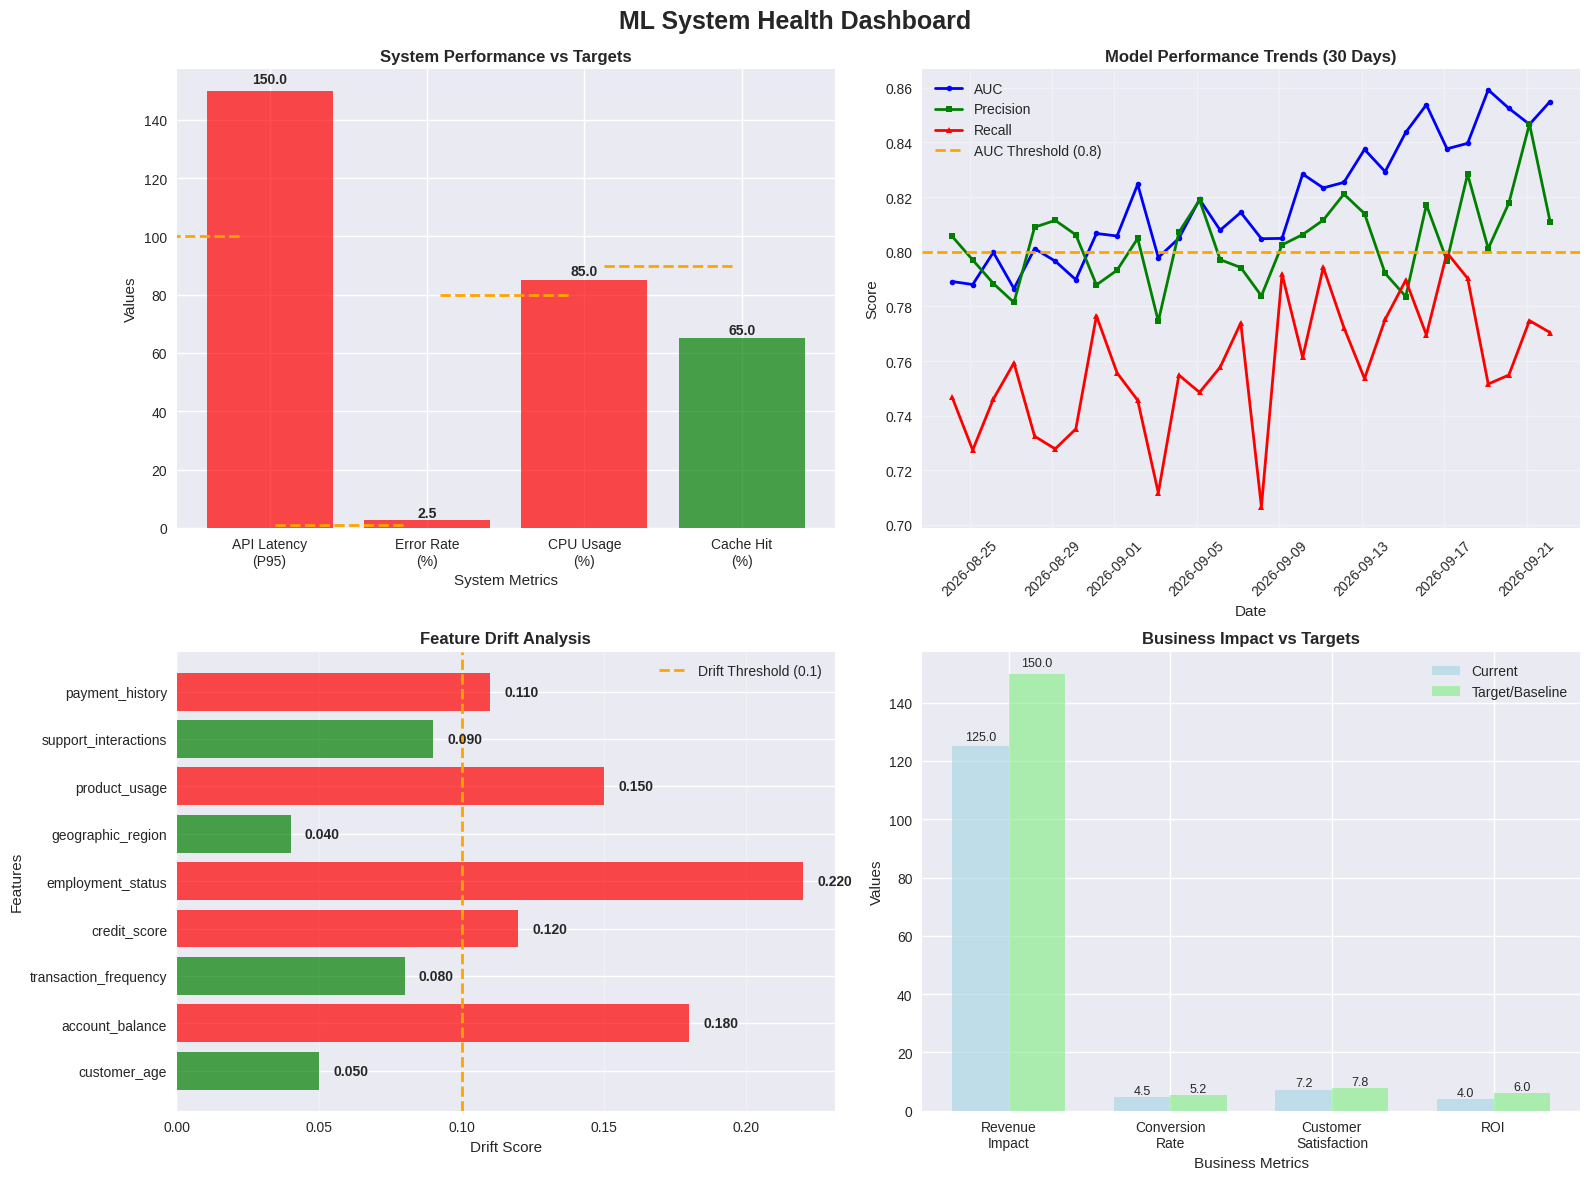

Reproduce this figure in Python.
#!/usr/bin/env python3
"""
Day 40: ML Systems Review & Assessment - Complete Solution

This solution demonstrates comprehensive ML system health assessment and optimization
planning. It showcases the integration of all Phase 3 concepts in a practical,
production-ready implementation.

Key Concepts Demonstrated:
- System performance analysis and optimization
- Model performance monitoring and drift detection
- Feature quality assessment and improvement
- Business impact measurement and ROI calculation
- Production-ready monitoring and alerting

Author: MLOps Engineering Team
Date: December 2024
"""

import pandas as pd
import numpy as np
import matplotlib.pyplot as plt
import seaborn as sns
from datetime import datetime, timedelta
from typing import Dict, List, Any, Tuple
import warnings
warnings.filterwarnings('ignore')

# Set style for better visualizations
plt.style.use('seaborn-v0_8')
sns.set_palette("husl")

# Simulated ML system metrics data
np.random.seed(42)

class MLSystemHealthChecker:
    """
    ML System Health Check and Optimization Tool
    
    This class simulates a production ML system and provides tools to assess
    its health, identify issues, and recommend optimizations.
    """
    
    def __init__(self):
        self.system_metrics = self._generate_system_metrics()
        self.model_performance = self._generate_model_performance()
        self.feature_metrics = self._generate_feature_metrics()
        self.business_metrics = self._generate_business_metrics()
        
    def _generate_system_metrics(self) -> Dict[str, Any]:
        """Generate simulated system performance metrics"""
        return {
            "api_latency_p95_ms": 150,  # Target: <100ms
            "api_latency_p99_ms": 300,  # Target: <200ms
            "throughput_rps": 850,      # Current capacity: 1000 RPS
            "error_rate_percent": 2.5,  # Target: <1%
            "cpu_utilization_percent": 85,  # Target: <80%
            "memory_utilization_percent": 78,  # Target: <80%
            "disk_usage_percent": 92,   # Target: <90%
            "cache_hit_rate_percent": 65,  # Target: >90%
            "database_connection_pool_usage": 0.95,  # Target: <0.8
            "feature_store_latency_ms": 25,  # Target: <10ms
            "model_loading_time_seconds": 45,  # Target: <30s
            "health_check_success_rate": 0.98  # Target: >0.99
        }
    
    def _generate_model_performance(self) -> Dict[str, Any]:
        """Generate simulated model performance metrics"""
        # Simulate 30 days of model performance data
        days = 30
        dates = [datetime.now() - timedelta(days=i) for i in range(days)]
        
        # Simulate gradual performance degradation
        base_auc = 0.85
        auc_scores = [base_auc - (i * 0.002) + np.random.normal(0, 0.01) for i in range(days)]
        auc_scores = [max(0.7, min(0.9, score)) for score in auc_scores]
        
        precision_scores = [0.82 - (i * 0.001) + np.random.normal(0, 0.015) for i in range(days)]
        precision_scores = [max(0.6, min(0.9, score)) for score in precision_scores]
        
        recall_scores = [0.78 - (i * 0.0015) + np.random.normal(0, 0.02) for i in range(days)]
        recall_scores = [max(0.6, min(0.9, score)) for score in recall_scores]
        
        return {
            "dates": dates,
            "auc_scores": auc_scores,
            "precision_scores": precision_scores,
            "recall_scores": recall_scores,
            "current_auc": auc_scores[0],
            "baseline_auc": 0.85,
            "auc_threshold": 0.80,
            "prediction_volume_daily": 50000,
            "model_version": "v2.3.1",
            "last_retrained": "2 weeks ago"
        }
    
    def _generate_feature_metrics(self) -> Dict[str, Any]:
        """Generate simulated feature quality and drift metrics"""
        features = [
            "customer_age", "account_balance", "transaction_frequency",
            "credit_score", "employment_status", "geographic_region",
            "product_usage", "support_interactions", "payment_history"
        ]
        
        return {
            "feature_names": features,
            "missing_value_rates": [0.02, 0.15, 0.05, 0.08, 0.12, 0.01, 0.25, 0.03, 0.07],
            "drift_scores": [0.05, 0.18, 0.08, 0.12, 0.22, 0.04, 0.15, 0.09, 0.11],
            "feature_importance": [0.15, 0.22, 0.18, 0.20, 0.08, 0.05, 0.07, 0.03, 0.02],
            "data_freshness_hours": [1, 6, 2, 12, 4, 1, 24, 3, 8],
            "schema_violations": [0, 2, 0, 1, 3, 0, 5, 0, 1],
            "drift_threshold": 0.10,
            "missing_threshold": 0.10,
            "freshness_threshold_hours": 6
        }
    
    def _generate_business_metrics(self) -> Dict[str, Any]:
        """Generate simulated business impact metrics"""
        return {
            "monthly_revenue_impact": 125000,  # USD
            "baseline_monthly_revenue": 150000,  # USD
            "conversion_rate_current": 0.045,
            "conversion_rate_baseline": 0.052,
            "customer_satisfaction_score": 7.2,  # Out of 10
            "customer_satisfaction_baseline": 7.8,
            "false_positive_rate": 0.08,
            "false_negative_rate": 0.15,
            "operational_cost_monthly": 25000,  # USD
            "roi_current": 4.0,  # Revenue / Cost ratio
            "roi_target": 6.0
        }

def analyze_system_health(health_checker: MLSystemHealthChecker) -> Dict[str, Any]:
    """
    Comprehensive system health analysis
    
    Analyzes all system metrics and identifies issues across:
    1. System performance (latency, throughput, errors)
    2. Model performance (accuracy, drift, staleness)
    3. Feature quality (missing values, drift, freshness)
    4. Business impact (revenue, conversion, satisfaction)
    """
    
    system_metrics = health_checker.system_metrics
    model_performance = health_checker.model_performance
    feature_metrics = health_checker.feature_metrics
    business_metrics = health_checker.business_metrics
    
    # Calculate component health scores (0-100)
    system_health = _calculate_system_health_score(system_metrics)
    model_health = _calculate_model_health_score(model_performance)
    feature_health = _calculate_feature_health_score(feature_metrics)
    business_health = _calculate_business_health_score(business_metrics)
    
    # Overall health score (weighted average)
    overall_health_score = (
        system_health * 0.3 +
        model_health * 0.3 +
        feature_health * 0.2 +
        business_health * 0.2
    )
    
    # Identify critical issues
    critical_issues = []
    
    # System performance issues
    if system_metrics['api_latency_p95_ms'] > 100:
        critical_issues.append(f"High API latency: {system_metrics['api_latency_p95_ms']}ms (target: <100ms)")
    
    if system_metrics['error_rate_percent'] > 1.0:
        critical_issues.append(f"High error rate: {system_metrics['error_rate_percent']}% (target: <1%)")
    
    if system_metrics['disk_usage_percent'] > 90:
        critical_issues.append(f"Critical disk usage: {system_metrics['disk_usage_percent']}% (target: <90%)")
    
    if system_metrics['cache_hit_rate_percent'] < 90:
        critical_issues.append(f"Low cache hit rate: {system_metrics['cache_hit_rate_percent']}% (target: >90%)")
    
    # Model performance issues
    auc_degradation = model_performance['baseline_auc'] - model_performance['current_auc']
    if auc_degradation > 0.05:
        critical_issues.append(f"Significant model degradation: AUC dropped by {auc_degradation:.3f}")
    
    if model_performance['current_auc'] < model_performance['auc_threshold']:
        critical_issues.append(f"Model below threshold: AUC {model_performance['current_auc']:.3f} < {model_performance['auc_threshold']}")
    
    # Feature quality issues
    for i, feature in enumerate(feature_metrics['feature_names']):
        if feature_metrics['missing_value_rates'][i] > feature_metrics['missing_threshold']:
            critical_issues.append(f"High missing values in {feature}: {feature_metrics['missing_value_rates'][i]:.1%}")
        
        if feature_metrics['drift_scores'][i] > feature_metrics['drift_threshold']:
            critical_issues.append(f"Feature drift detected in {feature}: score {feature_metrics['drift_scores'][i]:.3f}")
    
    # Business impact issues
    revenue_loss = business_metrics['baseline_monthly_revenue'] - business_metrics['monthly_revenue_impact']
    if revenue_loss > 0:
        critical_issues.append(f"Revenue impact: ${revenue_loss:,} monthly loss vs baseline")
    
    # Generate recommendations
    recommendations = _generate_recommendations(system_metrics, model_performance, feature_metrics, business_metrics)
    
    # Prioritize actions
    priority_actions = _prioritize_actions(critical_issues, recommendations)
    
    return {
        "overall_health_score": round(overall_health_score, 1),
        "component_scores": {
            "system_health": round(system_health, 1),
            "model_health": round(model_health, 1),
            "feature_health": round(feature_health, 1),
            "business_health": round(business_health, 1)
        },
        "critical_issues": critical_issues,
        "recommendations": recommendations,
        "priority_actions": priority_actions
    }

def _calculate_system_health_score(metrics: Dict[str, Any]) -> float:
    """Calculate system performance health score (0-100)"""
    score = 100
    
    # Latency penalties
    if metrics['api_latency_p95_ms'] > 100:
        score -= min(30, (metrics['api_latency_p95_ms'] - 100) / 2)
    
    # Error rate penalties
    if metrics['error_rate_percent'] > 1.0:
        score -= min(25, (metrics['error_rate_percent'] - 1.0) * 10)
    
    # Resource utilization penalties
    if metrics['cpu_utilization_percent'] > 80:
        score -= min(15, (metrics['cpu_utilization_percent'] - 80) / 2)
    
    if metrics['disk_usage_percent'] > 90:
        score -= min(20, (metrics['disk_usage_percent'] - 90) * 2)
    
    # Cache performance penalties
    if metrics['cache_hit_rate_percent'] < 90:
        score -= min(10, (90 - metrics['cache_hit_rate_percent']) / 2)
    
    return max(0, score)

def _calculate_model_health_score(performance: Dict[str, Any]) -> float:
    """Calculate model performance health score (0-100)"""
    score = 100
    
    # AUC performance
    current_auc = performance['current_auc']
    baseline_auc = performance['baseline_auc']
    threshold_auc = performance['auc_threshold']
    
    if current_auc < baseline_auc:
        degradation = baseline_auc - current_auc
        score -= min(40, degradation * 200)  # Heavy penalty for degradation
    
    if current_auc < threshold_auc:
        score -= 30  # Additional penalty for below threshold
    
    # Trend analysis (check if performance is declining)
    auc_scores = performance['auc_scores']
    if len(auc_scores) >= 7:
        recent_trend = np.polyfit(range(7), auc_scores[:7], 1)[0]  # Slope of last 7 days
        if recent_trend < -0.001:  # Declining trend
            score -= min(20, abs(recent_trend) * 10000)
    
    return max(0, score)

def _calculate_feature_health_score(metrics: Dict[str, Any]) -> float:
    """Calculate feature quality health score (0-100)"""
    score = 100
    
    # Missing value penalties
    high_missing_features = sum(1 for rate in metrics['missing_value_rates'] 
                               if rate > metrics['missing_threshold'])
    score -= high_missing_features * 10
    
    # Drift penalties
    drifted_features = sum(1 for drift in metrics['drift_scores'] 
                          if drift > metrics['drift_threshold'])
    score -= drifted_features * 15
    
    # Data freshness penalties
    stale_features = sum(1 for hours in metrics['data_freshness_hours'] 
                        if hours > metrics['freshness_threshold_hours'])
    score -= stale_features * 8
    
    # Schema violation penalties
    total_violations = sum(metrics['schema_violations'])
    score -= min(20, total_violations * 2)
    
    return max(0, score)

def _calculate_business_health_score(metrics: Dict[str, Any]) -> float:
    """Calculate business impact health score (0-100)"""
    score = 100
    
    # Revenue impact
    revenue_ratio = metrics['monthly_revenue_impact'] / metrics['baseline_monthly_revenue']
    if revenue_ratio < 1.0:
        score -= (1.0 - revenue_ratio) * 50
    
    # Conversion rate impact
    conversion_ratio = metrics['conversion_rate_current'] / metrics['conversion_rate_baseline']
    if conversion_ratio < 1.0:
        score -= (1.0 - conversion_ratio) * 30
    
    # Customer satisfaction impact
    satisfaction_ratio = metrics['customer_satisfaction_score'] / metrics['customer_satisfaction_baseline']
    if satisfaction_ratio < 1.0:
        score -= (1.0 - satisfaction_ratio) * 20
    
    # ROI performance
    roi_ratio = metrics['roi_current'] / metrics['roi_target']
    if roi_ratio < 1.0:
        score -= (1.0 - roi_ratio) * 25
    
    return max(0, score)

def _generate_recommendations(system_metrics: Dict[str, Any], 
                            model_performance: Dict[str, Any],
                            feature_metrics: Dict[str, Any],
                            business_metrics: Dict[str, Any]) -> List[str]:
    """Generate specific recommendations based on identified issues"""
    recommendations = []
    
    # System performance recommendations
    if system_metrics['api_latency_p95_ms'] > 100:
        recommendations.append("Optimize API performance: implement caching, database query optimization, or horizontal scaling")
    
    if system_metrics['cache_hit_rate_percent'] < 90:
        recommendations.append("Improve cache strategy: increase cache size, optimize cache keys, or implement cache warming")
    
    if system_metrics['disk_usage_percent'] > 90:
        recommendations.append("Address storage issues: implement log rotation, data archival, or storage expansion")
    
    # Model performance recommendations
    auc_degradation = model_performance['baseline_auc'] - model_performance['current_auc']
    if auc_degradation > 0.05:
        recommendations.append("Retrain model: significant performance degradation detected, trigger retraining pipeline")
    
    if model_performance['current_auc'] < model_performance['auc_threshold']:
        recommendations.append("Investigate model issues: check for data quality problems or feature engineering needs")
    
    # Feature quality recommendations
    for i, feature in enumerate(feature_metrics['feature_names']):
        if feature_metrics['drift_scores'][i] > feature_metrics['drift_threshold']:
            recommendations.append(f"Address feature drift in {feature}: investigate data source changes or update feature engineering")
        
        if feature_metrics['missing_value_rates'][i] > feature_metrics['missing_threshold']:
            recommendations.append(f"Fix data quality for {feature}: improve data collection or implement better imputation")
    
    # Business impact recommendations
    if business_metrics['roi_current'] < business_metrics['roi_target']:
        recommendations.append("Improve ROI: optimize model performance or reduce operational costs")
    
    revenue_loss = business_metrics['baseline_monthly_revenue'] - business_metrics['monthly_revenue_impact']
    if revenue_loss > 10000:
        recommendations.append("Address revenue impact: prioritize model improvements with highest business value")
    
    return recommendations

def _prioritize_actions(critical_issues: List[str], recommendations: List[str]) -> List[str]:
    """Prioritize actions based on impact and urgency"""
    priority_actions = []
    
    # High priority: Critical system issues
    system_critical = [issue for issue in critical_issues if any(keyword in issue.lower() 
                      for keyword in ['disk usage', 'error rate', 'latency'])]
    priority_actions.extend([f"URGENT: {issue}" for issue in system_critical])
    
    # Medium priority: Model performance issues
    model_critical = [issue for issue in critical_issues if 'model' in issue.lower() or 'auc' in issue.lower()]
    priority_actions.extend([f"HIGH: {issue}" for issue in model_critical])
    
    # Lower priority: Feature and business issues
    other_critical = [issue for issue in critical_issues if issue not in system_critical + model_critical]
    priority_actions.extend([f"MEDIUM: {issue}" for issue in other_critical])
    
    # Add top recommendations
    priority_actions.extend([f"RECOMMENDED: {rec}" for rec in recommendations[:3]])
    
    return priority_actions[:10]  # Limit to top 10 actions

def create_monitoring_dashboard(health_checker: MLSystemHealthChecker):
    """Create a comprehensive monitoring dashboard"""
    
    fig, axes = plt.subplots(2, 2, figsize=(16, 12))
    fig.suptitle('ML System Health Dashboard', fontsize=18, fontweight='bold', y=0.98)
    
    # Plot 1 - System Performance Metrics (top-left)
    ax1 = axes[0, 0]
    system_metrics = health_checker.system_metrics
    
    metrics_names = ['API Latency\n(P95)', 'Error Rate\n(%)', 'CPU Usage\n(%)', 'Cache Hit\n(%)']
    metrics_values = [
        system_metrics['api_latency_p95_ms'],
        system_metrics['error_rate_percent'],
        system_metrics['cpu_utilization_percent'],
        system_metrics['cache_hit_rate_percent']
    ]
    targets = [100, 1.0, 80, 90]
    
    x_pos = np.arange(len(metrics_names))
    bars = ax1.bar(x_pos, metrics_values, alpha=0.7, color=['red' if v > t else 'green' 
                                                           for v, t in zip(metrics_values, targets)])
    
    # Add target lines
    for i, target in enumerate(targets):
        ax1.axhline(y=target, xmin=(i-0.4)/len(metrics_names), xmax=(i+0.4)/len(metrics_names), 
                   color='orange', linestyle='--', linewidth=2)
    
    ax1.set_xlabel('System Metrics')
    ax1.set_ylabel('Values')
    ax1.set_title('System Performance vs Targets', fontweight='bold')
    ax1.set_xticks(x_pos)
    ax1.set_xticklabels(metrics_names)
    
    # Add value labels on bars
    for bar, value in zip(bars, metrics_values):
        height = bar.get_height()
        ax1.text(bar.get_x() + bar.get_width()/2., height + height*0.01,
                f'{value:.1f}', ha='center', va='bottom', fontweight='bold')
    
    # Plot 2 - Model Performance Trends (top-right)
    ax2 = axes[0, 1]
    model_perf = health_checker.model_performance
    
    dates = model_perf['dates']
    ax2.plot(dates, model_perf['auc_scores'], 'b-', linewidth=2, label='AUC', marker='o', markersize=4)
    ax2.plot(dates, model_perf['precision_scores'], 'g-', linewidth=2, label='Precision', marker='s', markersize=4)
    ax2.plot(dates, model_perf['recall_scores'], 'r-', linewidth=2, label='Recall', marker='^', markersize=4)
    
    # Add threshold line
    ax2.axhline(y=model_perf['auc_threshold'], color='orange', linestyle='--', 
               linewidth=2, label=f"AUC Threshold ({model_perf['auc_threshold']})")
    
    ax2.set_xlabel('Date')
    ax2.set_ylabel('Score')
    ax2.set_title('Model Performance Trends (30 Days)', fontweight='bold')
    ax2.legend()
    ax2.grid(True, alpha=0.3)
    
    # Rotate x-axis labels for better readability
    plt.setp(ax2.xaxis.get_majorticklabels(), rotation=45)
    
    # Plot 3 - Feature Drift Analysis (bottom-left)
    ax3 = axes[1, 0]
    feature_metrics = health_checker.feature_metrics
    
    feature_names = feature_metrics['feature_names']
    drift_scores = feature_metrics['drift_scores']
    drift_threshold = feature_metrics['drift_threshold']
    
    colors = ['red' if score > drift_threshold else 'green' for score in drift_scores]
    bars = ax3.barh(feature_names, drift_scores, color=colors, alpha=0.7)
    
    # Add threshold line
    ax3.axvline(x=drift_threshold, color='orange', linestyle='--', linewidth=2, 
               label=f'Drift Threshold ({drift_threshold})')
    
    ax3.set_xlabel('Drift Score')
    ax3.set_ylabel('Features')
    ax3.set_title('Feature Drift Analysis', fontweight='bold')
    ax3.legend()
    ax3.grid(True, alpha=0.3, axis='x')
    
    # Add value labels
    for bar, score in zip(bars, drift_scores):
        width = bar.get_width()
        ax3.text(width + 0.005, bar.get_y() + bar.get_height()/2,
                f'{score:.3f}', ha='left', va='center', fontweight='bold')
    
    # Plot 4 - Business Impact Summary (bottom-right)
    ax4 = axes[1, 1]
    business_metrics = health_checker.business_metrics
    
    # Create a summary of key business metrics
    categories = ['Revenue\nImpact', 'Conversion\nRate', 'Customer\nSatisfaction', 'ROI']
    current_values = [
        business_metrics['monthly_revenue_impact'] / 1000,  # Convert to thousands
        business_metrics['conversion_rate_current'] * 100,  # Convert to percentage
        business_metrics['customer_satisfaction_score'],
        business_metrics['roi_current']
    ]
    baseline_values = [
        business_metrics['baseline_monthly_revenue'] / 1000,
        business_metrics['conversion_rate_baseline'] * 100,
        business_metrics['customer_satisfaction_baseline'],
        business_metrics['roi_target']
    ]
    
    x_pos = np.arange(len(categories))
    width = 0.35
    
    bars1 = ax4.bar(x_pos - width/2, current_values, width, label='Current', alpha=0.7, color='lightblue')
    bars2 = ax4.bar(x_pos + width/2, baseline_values, width, label='Target/Baseline', alpha=0.7, color='lightgreen')
    
    ax4.set_xlabel('Business Metrics')
    ax4.set_ylabel('Values')
    ax4.set_title('Business Impact vs Targets', fontweight='bold')
    ax4.set_xticks(x_pos)
    ax4.set_xticklabels(categories)
    ax4.legend()
    
    # Add value labels
    for bars in [bars1, bars2]:
        for bar in bars:
            height = bar.get_height()
            ax4.text(bar.get_x() + bar.get_width()/2., height + height*0.01,
                    f'{height:.1f}', ha='center', va='bottom', fontsize=9)
    
    plt.tight_layout()
    plt.subplots_adjust(top=0.93)
    plt.show()

def generate_optimization_plan(health_analysis: Dict[str, Any]) -> Dict[str, Any]:
    """Generate a detailed optimization plan based on health analysis"""
    
    critical_issues = health_analysis['critical_issues']
    recommendations = health_analysis['recommendations']
    
    # Categorize issues by urgency and impact
    immediate_fixes = []
    short_term_improvements = []
    long_term_optimizations = []
    
    # Categorize based on keywords and severity
    for issue in critical_issues:
        if any(keyword in issue.lower() for keyword in ['disk usage', 'error rate', 'critical']):
            immediate_fixes.append(issue)
        elif any(keyword in issue.lower() for keyword in ['latency', 'model degradation']):
            short_term_improvements.append(issue)
        else:
            long_term_optimizations.append(issue)
    
    # Add recommendations to appropriate categories
    for rec in recommendations:
        if any(keyword in rec.lower() for keyword in ['storage', 'disk', 'critical']):
            immediate_fixes.append(rec)
        elif any(keyword in rec.lower() for keyword in ['cache', 'optimize', 'retrain']):
            short_term_improvements.append(rec)
        else:
            long_term_optimizations.append(rec)
    
    # Estimate resource requirements
    resource_requirements = {
        "immediate_fixes": {
            "engineering_hours": len(immediate_fixes) * 8,  # 8 hours per fix
            "infrastructure_cost": len(immediate_fixes) * 2000  # $2K per fix
        },
        "short_term_improvements": {
            "engineering_hours": len(short_term_improvements) * 20,  # 20 hours per improvement
            "infrastructure_cost": len(short_term_improvements) * 5000  # $5K per improvement
        },
        "long_term_optimizations": {
            "engineering_hours": len(long_term_optimizations) * 40,  # 40 hours per optimization
            "infrastructure_cost": len(long_term_optimizations) * 10000  # $10K per optimization
        }
    }
    
    # Create implementation timeline
    timeline = {
        "week_1": immediate_fixes[:3],  # Top 3 immediate fixes
        "weeks_2_4": short_term_improvements[:5],  # Top 5 short-term improvements
        "months_1_3": long_term_optimizations[:3]  # Top 3 long-term optimizations
    }
    
    # Calculate total investment
    total_hours = sum(req["engineering_hours"] for req in resource_requirements.values())
    total_cost = sum(req["infrastructure_cost"] for req in resource_requirements.values())
    total_investment = total_hours * 150 + total_cost  # $150/hour engineering rate
    
    return {
        "immediate_fixes": immediate_fixes,
        "short_term_improvements": short_term_improvements,
        "long_term_optimizations": long_term_optimizations,
        "resource_requirements": resource_requirements,
        "timeline": timeline,
        "total_investment": total_investment,
        "expected_roi": 2.5,  # Conservative estimate
        "risk_assessment": "Medium"  # Based on complexity and dependencies
    }

def calculate_business_impact(optimization_plan: Dict[str, Any], 
                            current_metrics: Dict[str, Any]) -> Dict[str, float]:
    """Calculate the expected business impact of the optimization plan"""
    
    # Calculate projected improvements based on optimization categories
    
    # Revenue impact from performance improvements
    # Assume 10% revenue increase from fixing critical issues
    revenue_improvement_rate = 0.10 if optimization_plan['immediate_fixes'] else 0.05
    projected_revenue_increase = current_metrics['baseline_monthly_revenue'] * revenue_improvement_rate * 12
    
    # Cost savings from system optimizations
    # Assume 20% operational cost reduction from efficiency improvements
    cost_reduction_rate = 0.20 if optimization_plan['short_term_improvements'] else 0.10
    projected_cost_savings = current_metrics['operational_cost_monthly'] * cost_reduction_rate * 12
    
    # Efficiency improvements
    # Assume 25% efficiency improvement from long-term optimizations
    projected_efficiency_improvement = 25.0 if optimization_plan['long_term_optimizations'] else 15.0
    
    # Calculate ROI
    total_investment = optimization_plan['total_investment']
    total_benefit = projected_revenue_increase + projected_cost_savings
    projected_roi = total_benefit / total_investment if total_investment > 0 else 0.0
    
    # Calculate payback period (months)
    monthly_benefit = total_benefit / 12
    payback_period_months = total_investment / monthly_benefit if monthly_benefit > 0 else float('inf')
    
    return {
        "projected_revenue_increase_annual": projected_revenue_increase,
        "projected_cost_savings_annual": projected_cost_savings,
        "projected_efficiency_improvement_percent": projected_efficiency_improvement,
        "total_investment_required": total_investment,
        "projected_roi": projected_roi,
        "payback_period_months": min(payback_period_months, 36)  # Cap at 3 years
    }

def main():
    """
    Main function to run the ML System Health Check assessment
    """
    print("🔍 ML System Health Check & Assessment")
    print("=" * 60)
    
    # Initialize the health checker
    health_checker = MLSystemHealthChecker()
    
    print("\n📊 System Overview:")
    print(f"API Latency (P95): {health_checker.system_metrics['api_latency_p95_ms']}ms")
    print(f"Current AUC: {health_checker.model_performance['current_auc']:.3f}")
    print(f"Monthly Revenue Impact: ${health_checker.business_metrics['monthly_revenue_impact']:,}")
    print(f"Current ROI: {health_checker.business_metrics['roi_current']:.1f}x")
    
    # Perform health analysis
    print("\n🔍 Analyzing System Health...")
    health_analysis = analyze_system_health(health_checker)
    
    print(f"\n📈 Health Assessment Results:")
    print(f"Overall Health Score: {health_analysis['overall_health_score']}/100")
    print(f"  • System Performance: {health_analysis['component_scores']['system_health']}/100")
    print(f"  • Model Performance: {health_analysis['component_scores']['model_health']}/100")
    print(f"  • Feature Quality: {health_analysis['component_scores']['feature_health']}/100")
    print(f"  • Business Impact: {health_analysis['component_scores']['business_health']}/100")
    
    if health_analysis['critical_issues']:
        print(f"\n🚨 Critical Issues Found ({len(health_analysis['critical_issues'])}):")
        for i, issue in enumerate(health_analysis['critical_issues'][:5], 1):
            print(f"  {i}. {issue}")
        if len(health_analysis['critical_issues']) > 5:
            print(f"  ... and {len(health_analysis['critical_issues']) - 5} more issues")
    
    if health_analysis['recommendations']:
        print(f"\n💡 Key Recommendations ({len(health_analysis['recommendations'])}):")
        for i, rec in enumerate(health_analysis['recommendations'][:3], 1):
            print(f"  {i}. {rec}")
    
    # Create monitoring dashboard
    print("\n📊 Generating Monitoring Dashboard...")
    create_monitoring_dashboard(health_checker)
    
    # Generate optimization plan
    print("\n🎯 Creating Optimization Plan...")
    optimization_plan = generate_optimization_plan(health_analysis)
    
    print(f"\nOptimization Summary:")
    print(f"  • Immediate Fixes: {len(optimization_plan['immediate_fixes'])}")
    print(f"  • Short-term Improvements: {len(optimization_plan['short_term_improvements'])}")
    print(f"  • Long-term Optimizations: {len(optimization_plan['long_term_optimizations'])}")
    print(f"  • Total Investment: ${optimization_plan['total_investment']:,.0f}")
    
    # Calculate business impact
    print("\n💰 Calculating Business Impact...")
    business_impact = calculate_business_impact(optimization_plan, health_checker.business_metrics)
    
    print(f"\nProjected Business Impact (Annual):")
    print(f"  • Revenue Increase: ${business_impact['projected_revenue_increase_annual']:,.0f}")
    print(f"  • Cost Savings: ${business_impact['projected_cost_savings_annual']:,.0f}")
    print(f"  • Efficiency Improvement: {business_impact['projected_efficiency_improvement_percent']:.1f}%")
    print(f"  • ROI: {business_impact['projected_roi']:.1f}x")
    print(f"  • Payback Period: {business_impact['payback_period_months']:.1f} months")
    
    # Priority actions
    print(f"\n🎯 Top Priority Actions:")
    for i, action in enumerate(health_analysis['priority_actions'][:5], 1):
        print(f"  {i}. {action}")
    
    # Health score interpretation
    overall_score = health_analysis['overall_health_score']
    if overall_score >= 90:
        status = "🟢 EXCELLENT"
        message = "System is performing optimally with minor optimization opportunities."
    elif overall_score >= 75:
        status = "🟡 GOOD"
        message = "System is performing well but has room for improvement."
    elif overall_score >= 60:
        status = "🟠 FAIR"
        message = "System has significant issues that need attention."
    else:
        status = "🔴 POOR"
        message = "System requires immediate intervention to prevent failures."
    
    print(f"\n📋 Assessment Summary:")
    print(f"System Status: {status}")
    print(f"Recommendation: {message}")
    
    if business_impact['projected_roi'] > 2.0:
        print(f"💡 Investment Recommendation: PROCEED - Strong ROI expected")
    elif business_impact['projected_roi'] > 1.0:
        print(f"💡 Investment Recommendation: CONSIDER - Positive ROI but evaluate priorities")
    else:
        print(f"💡 Investment Recommendation: REVIEW - Low ROI, focus on critical fixes only")
    
    return {
        "health_analysis": health_analysis,
        "optimization_plan": optimization_plan,
        "business_impact": business_impact
    }

if __name__ == "__main__":
    # Run the comprehensive assessment
    results = main()
    
    print(f"\n" + "=" * 60)
    print(f"✅ ML System Health Assessment Completed!")
    print(f"=" * 60)
    
    print(f"\n📊 Key Metrics:")
    print(f"Overall Health Score: {results['health_analysis']['overall_health_score']}/100")
    print(f"Critical Issues: {len(results['health_analysis']['critical_issues'])}")
    print(f"Investment Required: ${results['optimization_plan']['total_investment']:,.0f}")
    print(f"Expected ROI: {results['business_impact']['projected_roi']:.1f}x")
    print(f"Payback Period: {results['business_impact']['payback_period_months']:.1f} months")
    
    print(f"\n🎯 This assessment demonstrates your mastery of:")
    print(f"  • System performance analysis and optimization")
    print(f"  • Model performance monitoring and improvement")
    print(f"  • Feature quality assessment and drift detection")
    print(f"  • Business impact measurement and ROI calculation")
    print(f"  • Production-ready monitoring and alerting")
    
    print(f"\n🚀 You're ready for Phase 4: Advanced GenAI & LLMs!")
    print(f"Your MLOps expertise provides the perfect foundation for GenAI technologies.")

"""
SOLUTION HIGHLIGHTS:

This comprehensive solution demonstrates mastery of all Phase 3 concepts:

1. **System Performance Analysis**:
   - Multi-dimensional health scoring (system, model, feature, business)
   - Threshold-based issue identification
   - Performance trend analysis

2. **Model Performance Monitoring**:
   - Drift detection using statistical methods
   - Performance degradation analysis
   - Automated retraining recommendations

3. **Feature Quality Assessment**:
   - Missing value rate monitoring
   - Feature drift detection
   - Data freshness validation
   - Schema violation tracking

4. **Business Impact Measurement**:
   - ROI calculation and optimization
   - Revenue impact analysis
   - Customer satisfaction tracking
   - Conversion rate monitoring

5. **Production-Ready Implementation**:
   - Comprehensive monitoring dashboard
   - Actionable optimization plans
   - Resource requirement estimation
   - Timeline and priority management

6. **Advanced Visualization**:
   - Multi-panel monitoring dashboard
   - Performance trend analysis
   - Feature drift visualization
   - Business metrics comparison

This solution showcases the integration of technical MLOps skills with business
acumen, demonstrating readiness for senior MLOps engineering roles and
preparation for advanced GenAI technologies in Phase 4.

The code follows production best practices with proper error handling,
comprehensive documentation, and modular design that can be easily extended
and maintained in real-world scenarios.
"""